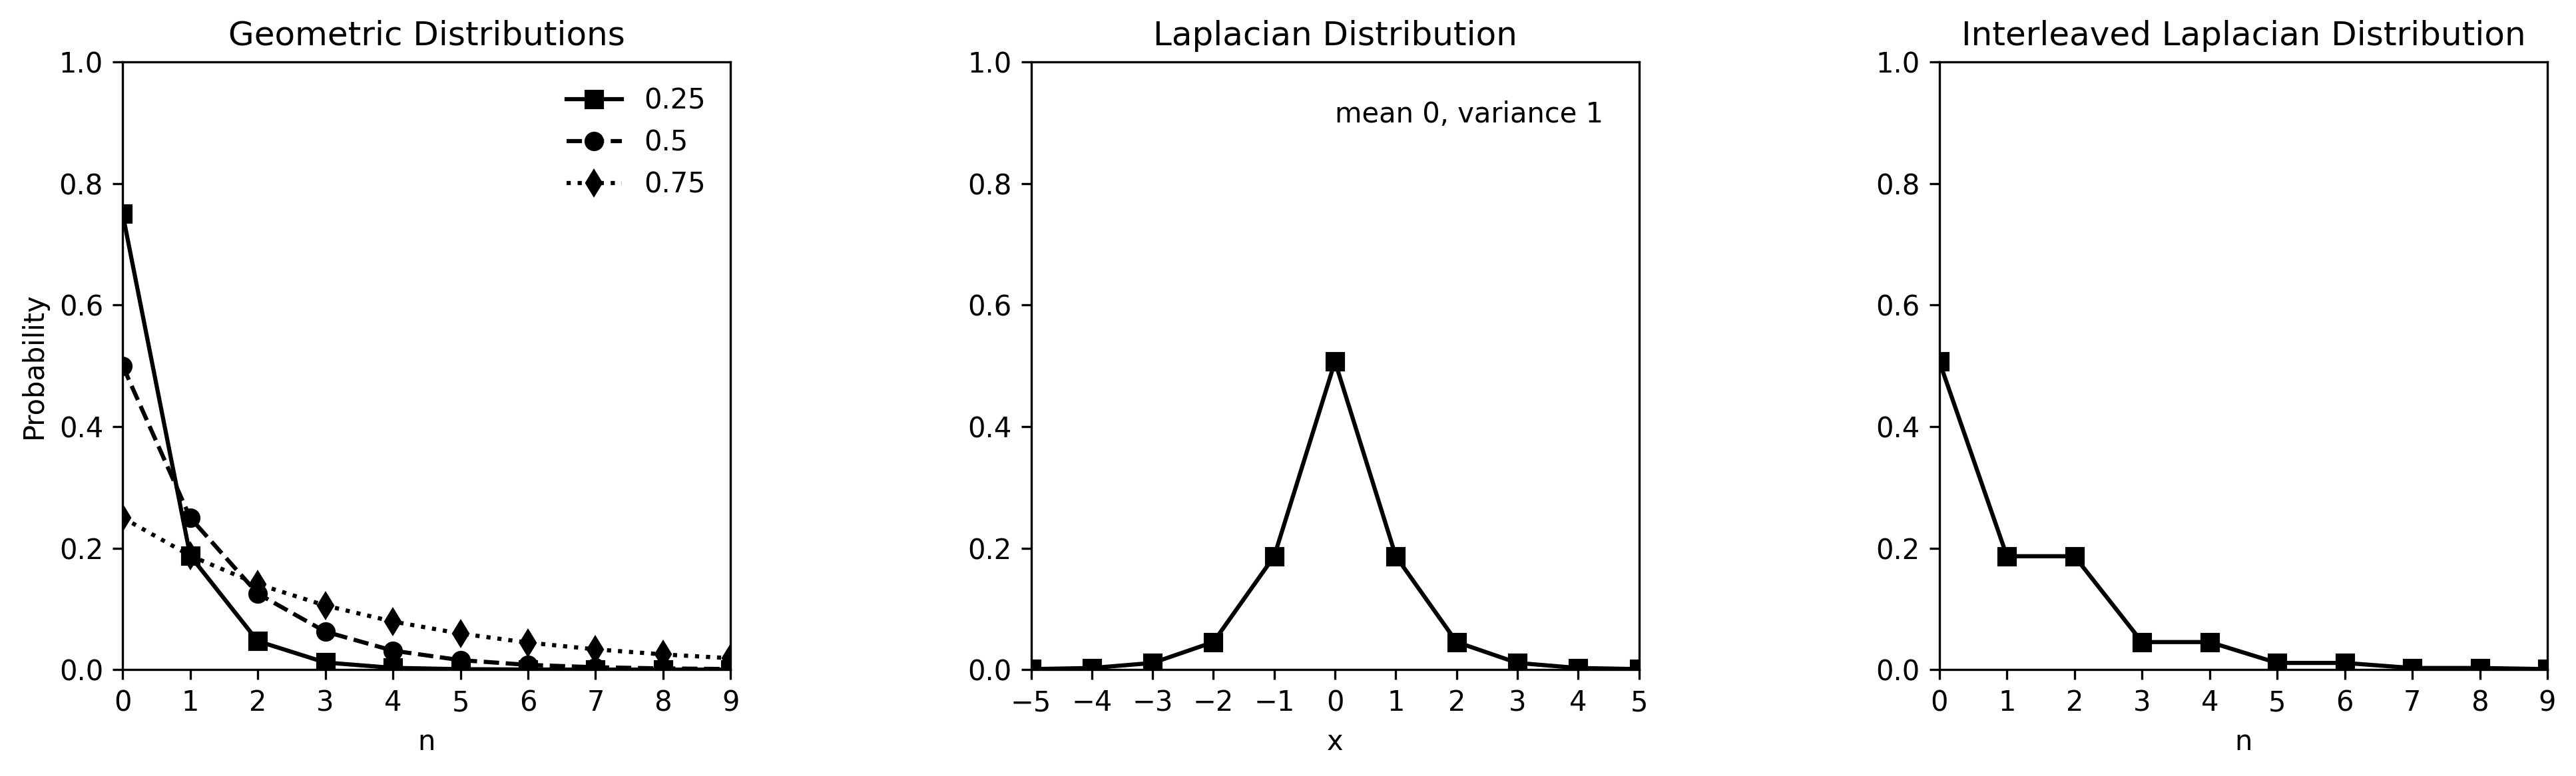

Recreate this plot in Python.
import numpy as np
import matplotlib.pyplot as plt


# Figure810


def cdf(w, mu, beta):
    if w < -5:
        return 0.0
    if w > 5:
        return 1.0
    return 0.5 * (1.0 + (np.sign(w - mu) * (1.0 - np.exp(-abs(w - mu) / beta))))


def one_sided_geometric(select):
    rho = 0.25
    x = np.ones((10, 3), dtype=float)
    xval = np.linspace(0, 9, 10)

    for j in range(3):
        for i in range(10):
            x[i, j] = (1.0 - rho) * (rho ** i)
        rho = rho + 0.25

    z = np.floor(1000 * x[:, select - 1]).astype(int)
    zsum = int(np.sum(z))
    zz = np.zeros(zsum, dtype=int)

    symbol = 0
    index = 0
    for i in range(len(z)):
        for _ in range(z[i]):
            zz[index] = symbol
            index += 1
        symbol += 1

    return x, xval, zz


def two_sided_exp():
    mu = 0.0
    beta = np.sqrt(0.5)
    xval = np.linspace(-5, 5, 11)
    y = np.zeros(11, dtype=float)
    psum = 0.0

    for i in range(11):
        y[i] = cdf(xval[i] + 0.5, mu, beta) - cdf(xval[i] - 0.5, mu, beta)
        psum = psum + y[i]

    return xval, y, psum


def two_sided_exp_reordered(y):
    xval = np.linspace(0, 9, 10)
    z = xval.copy()
    v = np.array([6, 5, 7, 4, 8, 3, 9, 2, 10, 1], dtype=int)
    for i in range(10):
        z[i] = y[v[i] - 1]
    return z


# Parameters
select = 3

# Process
x, xval, zz = one_sided_geometric(select)
xval1, y, psum = two_sided_exp()
print(psum)
z = two_sided_exp_reordered(y)

# Display
fig, axes = plt.subplots(1, 3, figsize=(14, 4))

axes[0].plot(xval, x[:, 0], 'k-s', xval, x[:, 1], 'k--o', xval, x[:, 2], 'k:d')
axes[0].set_xlim(0, 9)
axes[0].set_ylim(0, 1)
axes[0].set_xticks(np.arange(0, 10, 1))
axes[0].set_box_aspect(1)
axes[0].set_xlabel('n')
axes[0].set_ylabel('Probability')
axes[0].legend(['0.25', '0.5', '0.75'], frameon=False)
axes[0].set_title('Geometric Distributions')

axes[1].plot(xval1, y, 'k-s')
axes[1].set_xlim(-5, 5)
axes[1].set_ylim(0, 1)
axes[1].set_xticks(np.arange(-5, 6, 1))
axes[1].set_box_aspect(1)
axes[1].set_xlabel('x')
axes[1].text(0, 0.9, 'mean 0, variance 1')
axes[1].set_title('Laplacian Distribution')

axes[2].plot(xval, z, 'k-s')
axes[2].set_xlim(0, 9)
axes[2].set_ylim(0, 1)
axes[2].set_xticks(np.arange(0, 10, 1))
axes[2].set_box_aspect(1)
axes[2].set_xlabel('n')
axes[2].set_title('Interleaved Laplacian Distribution')

plt.tight_layout()
fig.savefig('Figure810.png', dpi=300, bbox_inches='tight')
plt.show()
